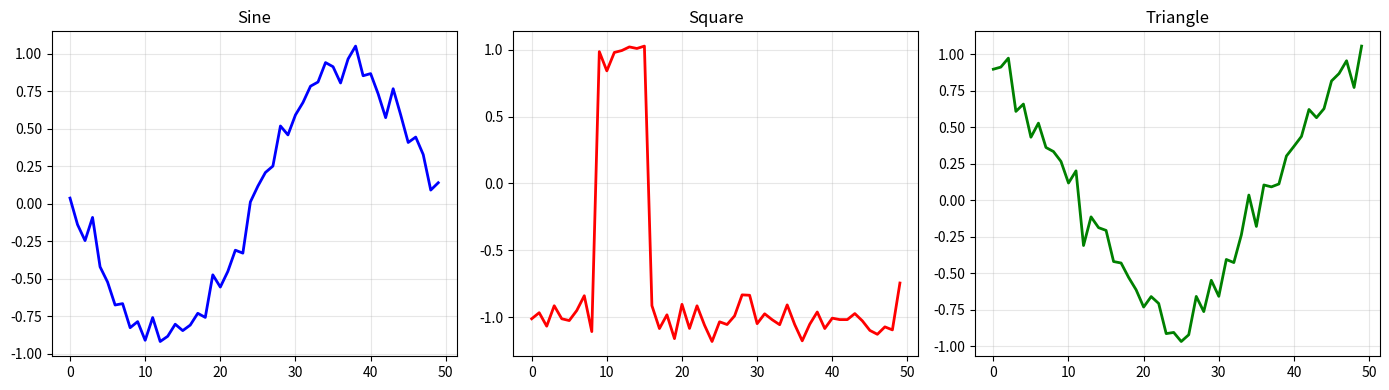

Reproduce this figure in Python.

import numpy as np, matplotlib, os
matplotlib.use("Agg")
import matplotlib.pyplot as plt
NUM_SAMPLES=50; NUM_WAVEFORMS=300; NOISE=0.1
t = np.linspace(0, 2*np.pi, NUM_SAMPLES)
def gen_sine(n):
    return np.array([np.random.uniform(0.8,1.2)*np.sin(t+np.random.uniform(0,np.pi))+np.random.normal(0,NOISE,NUM_SAMPLES) for _ in range(n)])
def gen_square(n):
    return np.array([np.where(np.sin(t)>np.cos(np.random.uniform(0.3,0.7)),1.0,-1.0)+np.random.normal(0,NOISE,NUM_SAMPLES) for _ in range(n)])
def gen_triangle(n):
    return np.array([2*np.abs(((t+np.random.uniform(0,np.pi))/np.pi)%2-1)-1+np.random.normal(0,NOISE,NUM_SAMPLES) for _ in range(n)])
Xs=gen_sine(NUM_WAVEFORMS); Xq=gen_square(NUM_WAVEFORMS); Xt=gen_triangle(NUM_WAVEFORMS)
X=np.vstack([Xs,Xq,Xt]); y=np.array([0]*NUM_WAVEFORMS+[1]*NUM_WAVEFORMS+[2]*NUM_WAVEFORMS)
os.makedirs("data",exist_ok=True); np.save("data/X.npy",X); np.save("data/y.npy",y)
print(f"Dataset: {X.shape} saved. Labels: 0=sine 1=square 2=triangle")
fig,ax=plt.subplots(1,3,figsize=(14,4))
for i,(s,n,c) in enumerate(zip([Xs[0],Xq[0],Xt[0]],["Sine","Square","Triangle"],["blue","red","green"])):
    ax[i].plot(s,color=c,linewidth=2); ax[i].set_title(n); ax[i].grid(True,alpha=0.3)
plt.tight_layout(); plt.savefig("data/step1_signals.png",dpi=120)
print("Plot: data/step1_signals.png")
print("NEXT: python 2_build_neuron/single_neuron.py")
